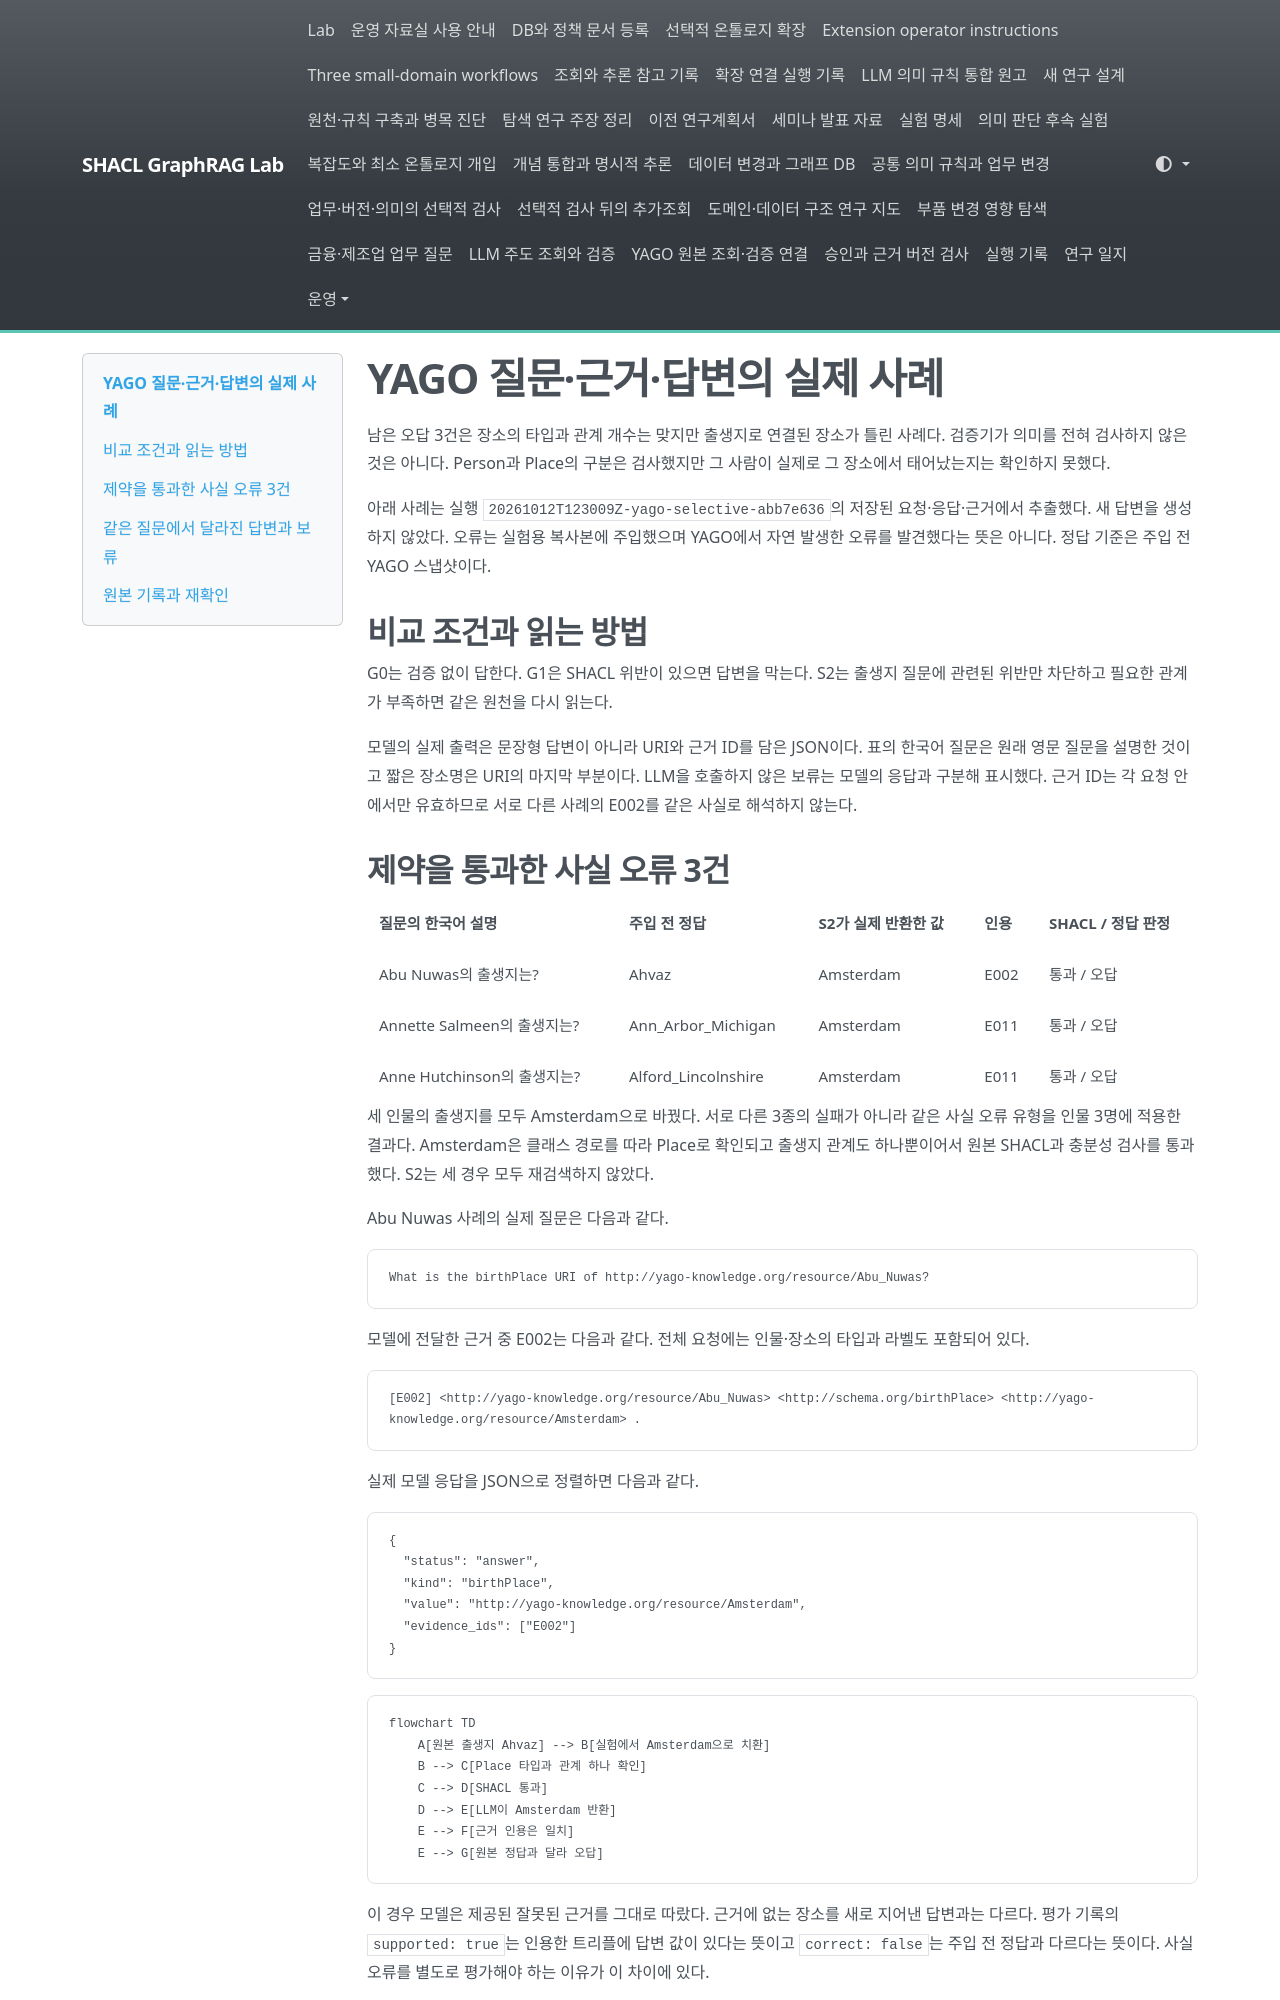

repository: shinysong/shacl-graphrag · page: journal/2026-10-12-yago-case-examples/index.html · generator: mkdocs

# YAGO 질문·근거·답변의 실제 사례

남은 오답 3건은 장소의 타입과 관계 개수는 맞지만 출생지로 연결된 장소가 틀린 사례다. 검증기가 의미를 전혀 검사하지 않은 것은 아니다. Person과 Place의 구분은 검사했지만 그 사람이 실제로 그 장소에서 태어났는지는 확인하지 못했다.

아래 사례는 실행 `20261012T123009Z-yago-selective-abb7e636`의 저장된 요청·응답·근거에서 추출했다. 새 답변을 생성하지 않았다. 오류는 실험용 복사본에 주입했으며 YAGO에서 자연 발생한 오류를 발견했다는 뜻은 아니다. 정답 기준은 주입 전 YAGO 스냅샷이다.

## 비교 조건과 읽는 방법

G0는 검증 없이 답한다. G1은 SHACL 위반이 있으면 답변을 막는다. S2는 출생지 질문에 관련된 위반만 차단하고 필요한 관계가 부족하면 같은 원천을 다시 읽는다.

모델의 실제 출력은 문장형 답변이 아니라 URI와 근거 ID를 담은 JSON이다. 표의 한국어 질문은 원래 영문 질문을 설명한 것이고 짧은 장소명은 URI의 마지막 부분이다. LLM을 호출하지 않은 보류는 모델의 응답과 구분해 표시했다. 근거 ID는 각 요청 안에서만 유효하므로 서로 다른 사례의 E002를 같은 사실로 해석하지 않는다.

## 제약을 통과한 사실 오류 3건

| 질문의 한국어 설명 | 주입 전 정답 | S2가 실제 반환한 값 | 인용 | SHACL / 정답 판정 |
| --- | --- | --- | --- | --- |
| Abu Nuwas의 출생지는? | Ahvaz | Amsterdam | E002 | 통과 / 오답 |
| Annette Salmeen의 출생지는? | Ann_Arbor_Michigan | Amsterdam | E011 | 통과 / 오답 |
| Anne Hutchinson의 출생지는? | Alford_Lincolnshire | Amsterdam | E011 | 통과 / 오답 |

세 인물의 출생지를 모두 Amsterdam으로 바꿨다. 서로 다른 3종의 실패가 아니라 같은 사실 오류 유형을 인물 3명에 적용한 결과다. Amsterdam은 클래스 경로를 따라 Place로 확인되고 출생지 관계도 하나뿐이어서 원본 SHACL과 충분성 검사를 통과했다. S2는 세 경우 모두 재검색하지 않았다.

Abu Nuwas 사례의 실제 질문은 다음과 같다.

```text
What is the birthPlace URI of http://yago-knowledge.org/resource/Abu_Nuwas?
```

모델에 전달한 근거 중 E002는 다음과 같다. 전체 요청에는 인물·장소의 타입과 라벨도 포함되어 있다.

```text
[E002] <http://yago-knowledge.org/resource/Abu_Nuwas> <http://schema.org/birthPlace> <http://yago-knowledge.org/resource/Amsterdam> .
```

실제 모델 응답을 JSON으로 정렬하면 다음과 같다.

```json
{
  "status": "answer",
  "kind": "birthPlace",
  "value": "http://yago-knowledge.org/resource/Amsterdam",
  "evidence_ids": ["E002"]
}
```

```mermaid
flowchart TD
    A[원본 출생지 Ahvaz] --> B[실험에서 Amsterdam으로 치환]
    B --> C[Place 타입과 관계 하나 확인]
    C --> D[SHACL 통과]
    D --> E[LLM이 Amsterdam 반환]
    E --> F[근거 인용은 일치]
    E --> G[원본 정답과 달라 오답]
```

이 경우 모델은 제공된 잘못된 근거를 그대로 따랐다. 근거에 없는 장소를 새로 지어낸 답변과는 다르다. 평가 기록의 `supported: true`는 인용한 트리플에 답변 값이 있다는 뜻이고 `correct: false`는 주입 전 정답과 다르다는 뜻이다. 사실 오류를 별도로 평가해야 하는 이유가 이 차이에 있다.
